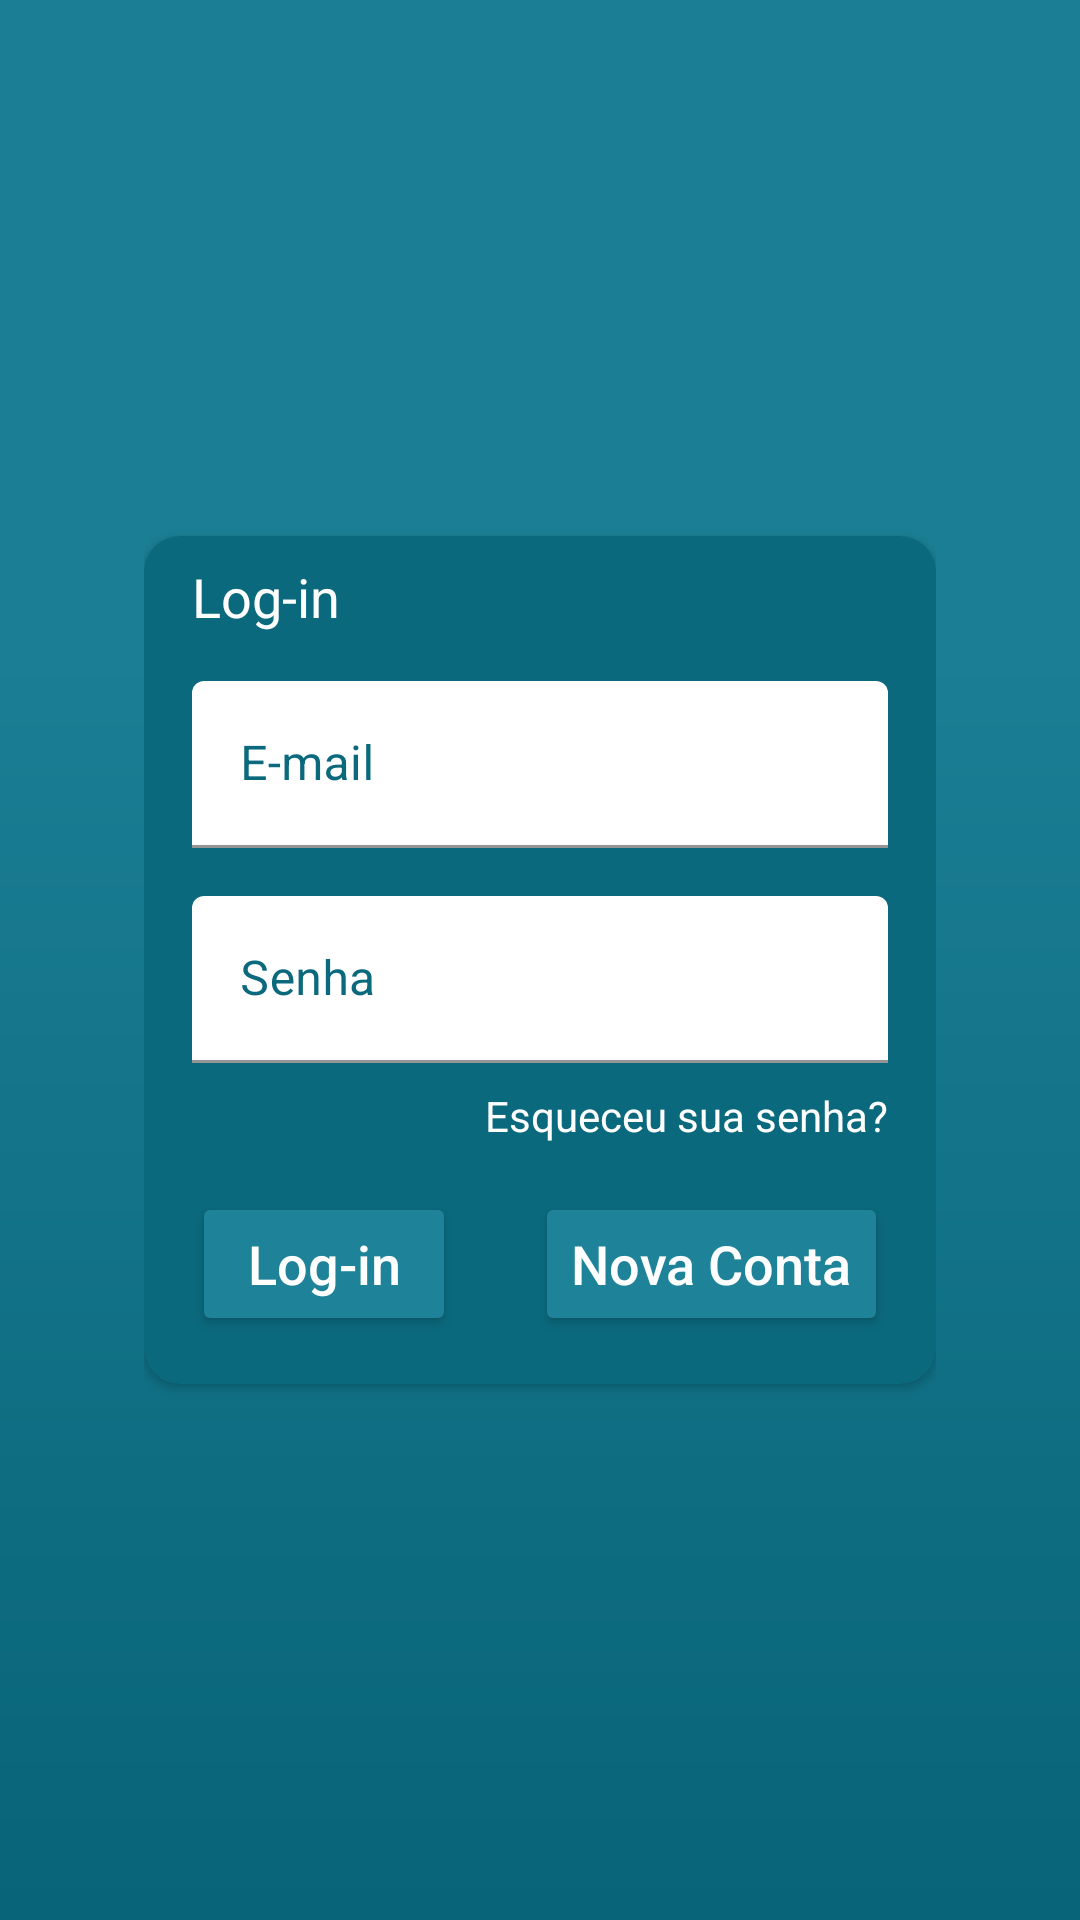

Layout XML and referenced resources for this Android screen:
<!-- AndroidManifest.xml: application theme Theme.Owlx -->
<!-- res/layout/activity_login.xml -->
<?xml version="1.0" encoding="utf-8"?>
<LinearLayout xmlns:android="http://schemas.android.com/apk/res/android"
    xmlns:app="http://schemas.android.com/apk/res-auto"
    xmlns:tools="http://schemas.android.com/tools"
    android:layout_width="match_parent"
    android:layout_height="match_parent"
    tools:context=".login.LoginActivity"
    android:gravity="center"
    android:background="@drawable/bg_start_menus"
    android:padding="48dp"
    >

    <androidx.cardview.widget.CardView
        android:layout_width="match_parent"
        android:layout_height="wrap_content"
        app:cardCornerRadius="12dp"
        android:backgroundTint="@color/dark_cyan"
        >

        <LinearLayout
            android:layout_width="match_parent"
            android:layout_height="wrap_content"
            android:orientation="vertical">

            <TextView
                android:layout_width="wrap_content"
                android:layout_height="match_parent"
                android:text="@string/login_title"
                android:layout_marginStart="16dp"
                android:layout_marginVertical="8dp"
                android:textSize="18sp"
                android:textColor="@color/white"/>

            <com.google.android.material.textfield.TextInputLayout
                android:layout_width="match_parent"
                android:layout_height="wrap_content"
                android:hint="@string/input_login_hint"
                app:boxBackgroundColor="@color/white"
                android:layout_marginHorizontal="16dp"
                android:layout_marginVertical="8dp"
                android:textColorHint="@color/dark_cyan">

                <EditText
                    android:id="@+id/input_login"
                    android:layout_width="match_parent"
                    android:layout_height="wrap_content"
                    android:inputType="textEmailAddress"
                    android:textColorHighlight="@color/light_pink"
                    android:textColor="@color/dark_cyan"/>

            </com.google.android.material.textfield.TextInputLayout>

            <com.google.android.material.textfield.TextInputLayout
                android:layout_width="match_parent"
                android:layout_height="wrap_content"
                android:hint="@string/input_password_hint"
                app:boxBackgroundColor="@color/white"
                android:layout_marginHorizontal="16dp"
                android:layout_marginVertical="8dp"
                android:textColorHint="@color/dark_cyan">

                <EditText
                    android:id="@+id/input_password"
                    android:layout_width="match_parent"
                    android:layout_height="wrap_content"
                    android:inputType="textPassword"
                    android:textColorHighlight="@color/light_pink"
                    android:textColor="@color/dark_cyan"/>

            </com.google.android.material.textfield.TextInputLayout>

            <LinearLayout
                android:layout_width="match_parent"
                android:layout_height="match_parent"
                android:orientation="horizontal"
                android:paddingEnd="16dp"
                android:layout_marginBottom="8dp">

                <TextView
                    android:id="@+id/btn_esquecer_senha"
                    android:layout_width="match_parent"
                    android:layout_height="wrap_content"
                    android:text="@string/esquecer_senha"
                    android:textColor="@color/white"
                    android:gravity="end"/>

            </LinearLayout>

            <LinearLayout
                android:layout_width="match_parent"
                android:layout_height="wrap_content"
                android:paddingHorizontal="16dp"
                android:layout_marginTop="8dp"
                android:layout_marginBottom="16dp"
                android:orientation="horizontal"
                android:gravity="center_vertical">

                <Button
                    android:id="@+id/btn_login"
                    android:layout_width="wrap_content"
                    android:layout_height="wrap_content"
                    android:text="@string/login_title"
                    android:textAllCaps="false"
                    android:textSize="18sp"
                    android:backgroundTint="@color/light_cyan"
                    android:textColor="@color/white"/>

                <Space
                    android:layout_width="0dp"
                    android:layout_height="1dp"
                    android:layout_weight="1"/>

                <Button
                    android:id="@+id/btn_criar_conta"
                    android:layout_width="wrap_content"
                    android:layout_height="wrap_content"
                    android:text="@string/nova_conta"
                    android:textAllCaps="false"
                    android:textSize="18sp"
                    android:backgroundTint="@color/light_cyan"
                    android:textColor="@color/white"/>

            </LinearLayout>

        </LinearLayout>

    </androidx.cardview.widget.CardView>

</LinearLayout>
<!-- resources referenced by this layout -->
<resources>
  <color name="dark_cyan">#0B697D</color>
  <color name="light_cyan">#1E8399</color>
  <color name="light_pink">#ED8F8F</color>
  <color name="white">#FFFFFFFF</color>
  <!-- drawable bg_start_menus (drawable) -->
  <vector xmlns:android="http://schemas.android.com/apk/res/android"
      xmlns:aapt="http://schemas.android.com/aapt"
      android:width="360dp"
      android:height="640dp"
      android:viewportWidth="360"
      android:viewportHeight="640">
    <path
        android:pathData="M0,0h360v640h-360z">
      <aapt:attr name="android:fillColor">
        <gradient 
            android:startX="180"
            android:startY="0"
            android:endX="180"
            android:endY="640"
            android:type="linear">
          <item android:offset="0.34" android:color="#FF1B7E94"/>
          <item android:offset="1" android:color="#FF086478"/>
        </gradient>
      </aapt:attr>
    </path>
  </vector>
  <string name="esquecer_senha">Esqueceu sua senha?</string>
  <string name="input_login_hint">E-mail</string>
  <string name="input_password_hint">Senha</string>
  <string name="login_title">Log-in</string>
  <string name="nova_conta">Nova Conta</string>
  <style name="Theme.Owlx" parent="Theme.MaterialComponents.DayNight.DarkActionBar">
          
          <item name="colorPrimary">@color/purple_500</item>
          <item name="colorPrimaryVariant">@color/purple_700</item>
          <item name="colorOnPrimary">@color/white</item>
          
          <item name="colorSecondary">@color/teal_200</item>
          <item name="colorSecondaryVariant">@color/teal_700</item>
          <item name="colorOnSecondary">@color/black</item>
          
          <item name="android:statusBarColor">?attr/colorPrimaryVariant</item>
          
          <item name="android:forceDarkAllowed" tools:targetApi="q">false</item>
      </style>
  <color name="purple_500">#FF6200EE</color>
  <color name="purple_700">#FF3700B3</color>
  <color name="teal_200">#FF03DAC5</color>
  <color name="teal_700">#FF018786</color>
  <color name="black">#FF000000</color>
</resources>
